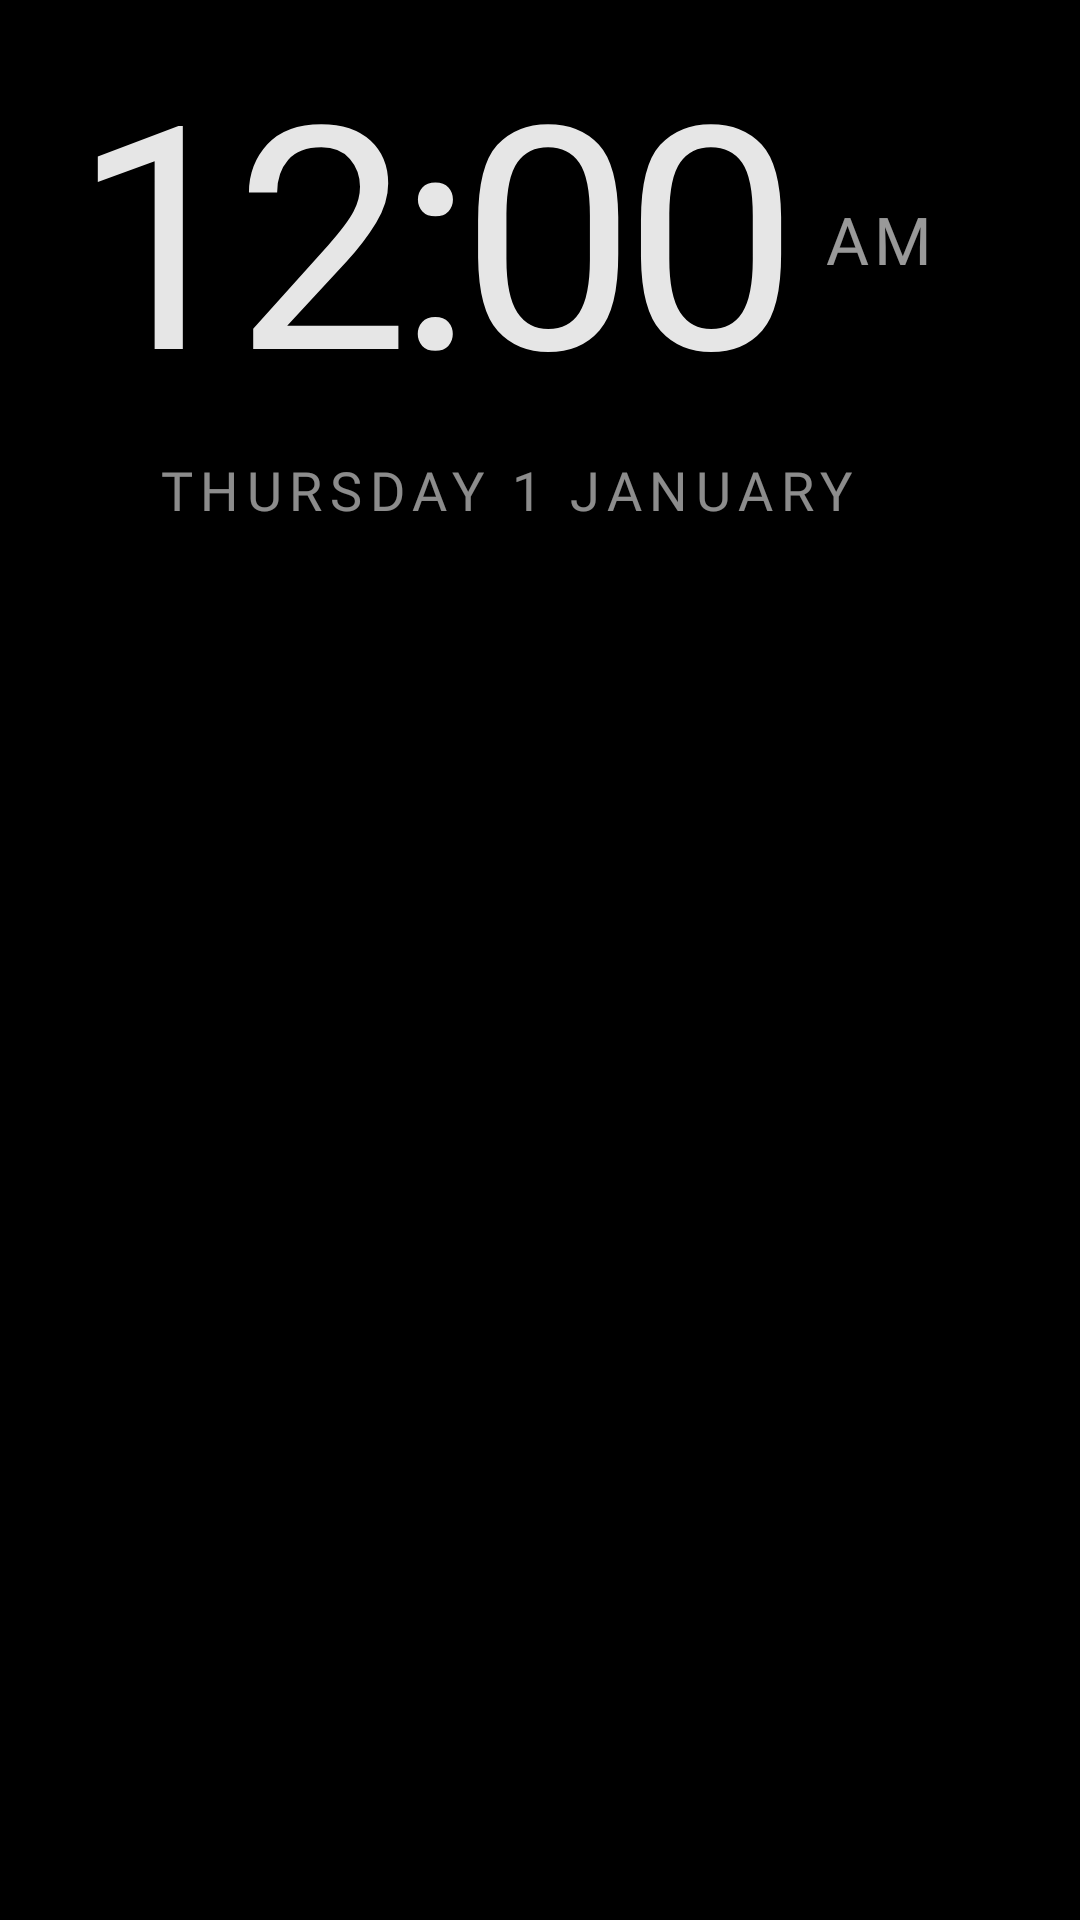

Write the Android layout XML for this screen, with the resource values it uses.
<!-- AndroidManifest.xml: application theme Theme.TvHome -->
<!-- res/layout/dream_clock.xml -->
<?xml version="1.0" encoding="utf-8"?>
<FrameLayout xmlns:android="http://schemas.android.com/apk/res/android"
    android:layout_width="match_parent"
    android:layout_height="match_parent"
    android:background="#FF000000">

    <View android:id="@+id/dreamAmbient" android:layout_width="match_parent" android:layout_height="match_parent" />
    <ImageView android:id="@+id/dreamPhoto" android:layout_width="match_parent" android:layout_height="match_parent" android:scaleType="centerCrop" android:visibility="gone" />
    <ImageView android:id="@+id/dreamPhotoNext" android:layout_width="match_parent" android:layout_height="match_parent" android:scaleType="centerCrop" android:visibility="gone" />

    <LinearLayout
        android:id="@+id/dreamContent"
        android:layout_width="wrap_content"
        android:layout_height="wrap_content"
        android:background="@drawable/dream_panel"
        android:paddingStart="26dp"
        android:paddingEnd="26dp"
        android:paddingTop="20dp"
        android:paddingBottom="20dp"
        android:gravity="center_vertical"
        android:orientation="horizontal"
        android:baselineAligned="false">

        <LinearLayout android:id="@+id/dreamLeft" android:layout_width="wrap_content" android:layout_height="wrap_content" android:layout_gravity="center_vertical" android:gravity="center_horizontal" android:orientation="vertical">
            <LinearLayout android:layout_width="wrap_content" android:layout_height="wrap_content" android:orientation="horizontal" android:gravity="center_vertical" android:baselineAligned="false">
                <TextClock android:id="@+id/dreamClock" android:gravity="center_horizontal" android:textAlignment="center" android:layout_width="wrap_content" android:layout_height="wrap_content" android:format12Hour="h:mm" android:format24Hour="HH:mm" android:textColor="#E6FFFFFF" android:textSize="104sp" android:fontFamily="@font/outfit_extralight" android:letterSpacing="-0.04" android:includeFontPadding="false" />
                <TextClock android:layout_width="wrap_content" android:layout_height="wrap_content" android:layout_marginStart="10dp" android:gravity="center_vertical" android:format12Hour="a" android:format24Hour="" android:textColor="#99FFFFFF" android:textSize="22sp" android:fontFamily="@font/outfit_medium" android:letterSpacing="0.08" android:includeFontPadding="false" android:textAllCaps="true" />
            </LinearLayout>
            <TextClock android:layout_width="wrap_content" android:layout_height="wrap_content" android:id="@+id/dreamDate" android:layout_marginTop="12dp" android:includeFontPadding="false" android:gravity="center_horizontal" android:textAlignment="center" android:format12Hour="@string/date_format" android:format24Hour="@string/date_format" android:textColor="#8CFFFFFF" android:textSize="18sp" android:fontFamily="@font/outfit_regular" android:letterSpacing="0.14" android:textAllCaps="true" />
        </LinearLayout>

        <View
            android:id="@+id/dreamDivider"
            android:layout_width="1dp"
            android:layout_height="match_parent"
            android:layout_marginTop="4dp"
            android:layout_marginBottom="4dp"
            android:layout_marginStart="24dp"
            android:layout_marginEnd="24dp"
            android:background="#40FFFFFF" />

        <LinearLayout
            android:id="@+id/calendarBox"
            android:layout_width="wrap_content"
            android:layout_height="wrap_content"
            android:orientation="vertical">
            <TextView android:id="@+id/calendarWeather" style="@style/DreamCalendarLine" android:visibility="gone" />
            <TextView android:id="@+id/calendarLine1" style="@style/DreamCalendarLine" android:textSize="19sp" android:fontFamily="@font/outfit_medium" />
            <TextView android:id="@+id/calendarTithi" style="@style/DreamCalendarLine" android:layout_marginTop="6dp" />
            <TextView android:id="@+id/calendarNakshatra" style="@style/DreamCalendarLine" android:layout_marginTop="4dp" />
            <TextView android:id="@+id/calendarMoon" style="@style/DreamCalendarLine" android:layout_marginTop="4dp" />
            <TextView android:id="@+id/calendarRahu" style="@style/DreamCalendarLine" android:layout_marginTop="4dp" />
            <TextView android:id="@+id/calendarFestival" style="@style/DreamCalendarLine" android:layout_marginTop="4dp" android:textColor="#FFE4C46A" android:fontFamily="@font/outfit_medium" android:visibility="gone" />
        </LinearLayout>
    </LinearLayout>

    <TextView android:id="@+id/photoCredit" android:layout_width="wrap_content" android:layout_height="wrap_content" android:layout_gravity="bottom|end" android:layout_margin="24dp" android:maxWidth="420dp" android:maxLines="2" android:ellipsize="end" android:padding="8dp" android:background="#99000000" android:textColor="#CCFFFFFF" android:textSize="12sp" android:visibility="gone" />
</FrameLayout>
<!-- resources referenced by this layout -->
<resources>
  <!-- drawable dream_panel (drawable) -->
  <?xml version="1.0" encoding="utf-8"?>
  <shape xmlns:android="http://schemas.android.com/apk/res/android" android:shape="rectangle">
      <corners android:radius="18dp" />
      <solid android:color="#94000000" />
  </shape>
  <string name="date_format">EEEE  d MMMM</string>
  <style name="DreamCalendarLine">
          <item name="android:layout_width">260dp</item>
          <item name="android:layout_height">wrap_content</item>
          <item name="android:maxLines">1</item>
          <item name="android:ellipsize">end</item>
          <item name="android:gravity">start|center_vertical</item>
          <item name="android:textColor">#E6FFFFFF</item>
          <item name="android:textSize">16sp</item>
          <item name="android:fontFamily">@font/outfit_regular</item>
          <item name="android:shadowColor">#99000000</item>
          <item name="android:shadowRadius">3</item>
          <item name="android:shadowDx">0</item>
          <item name="android:shadowDy">1</item>
      </style>
  <style name="Theme.TvHome" parent="android:Theme.Material.NoActionBar.Fullscreen">
          <item name="android:windowBackground">@android:color/black</item>
          <item name="android:colorBackground">@android:color/black</item>
          <item name="android:windowAnimationStyle">@null</item>
      </style>
</resources>
